Labelled photos from "processed", an image-classification folder in Shayanthavi/Brain-Tumer-MRI-Classifier. The possible labels are: glioma, meningioma, no tumor, pituitary tumor.

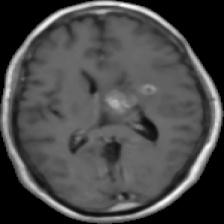
Label: glioma

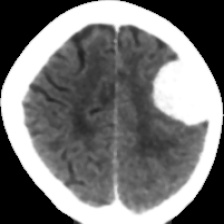
Label: meningioma

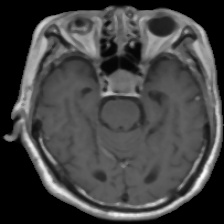
Label: pituitary tumor

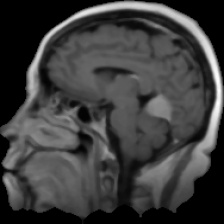
Label: meningioma

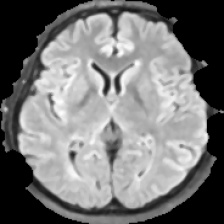
Label: no tumor

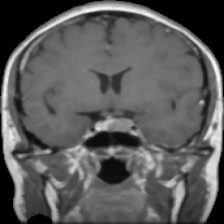
Label: pituitary tumor
